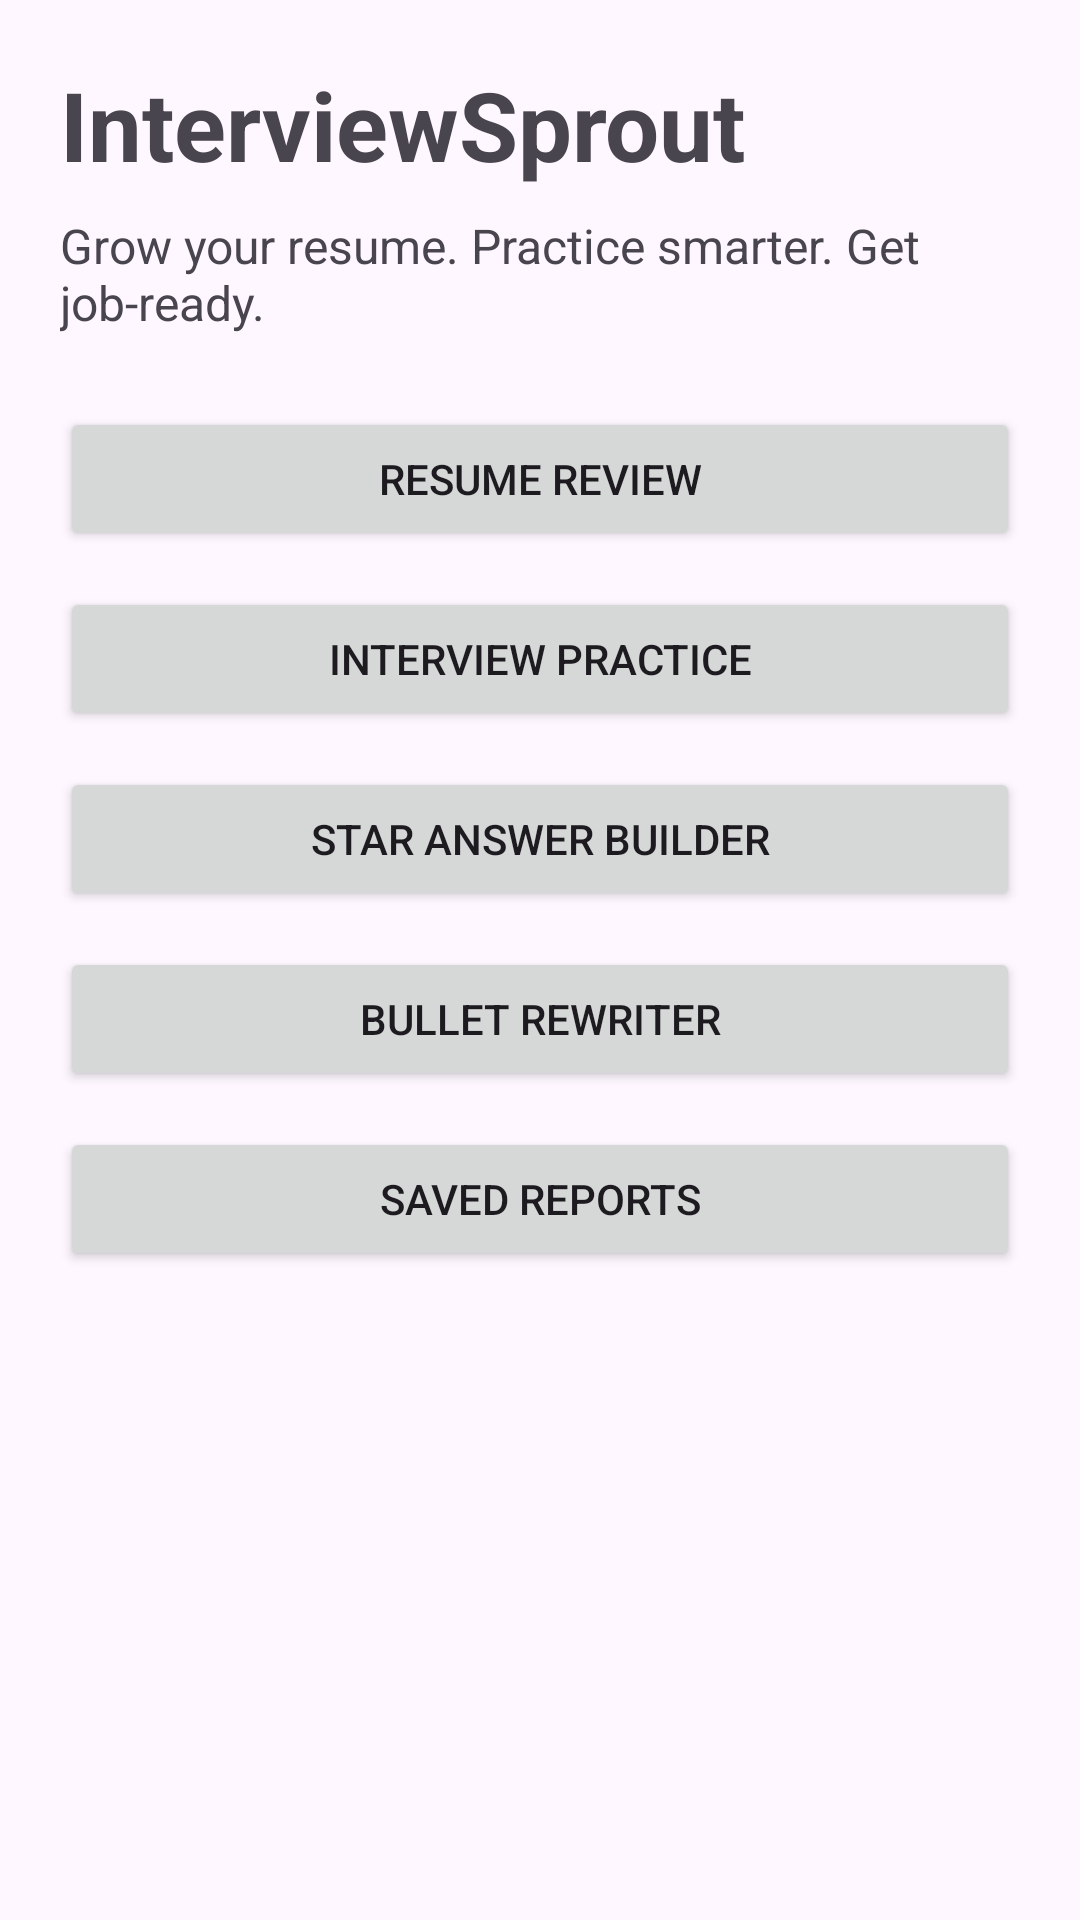

Write the Android layout XML for this screen, with the resource values it uses.
<!-- AndroidManifest.xml: application theme Theme.ResumeRefine -->
<!-- res/layout/fragment_first.xml -->
<?xml version="1.0" encoding="utf-8"?>
<ScrollView xmlns:android="http://schemas.android.com/apk/res/android"
    android:layout_width="match_parent"
    android:layout_height="match_parent"
    android:fillViewport="true">

    <LinearLayout
        android:id="@+id/homeContainer"
        android:layout_width="match_parent"
        android:layout_height="wrap_content"
        android:orientation="vertical"
        android:padding="20dp">

        <TextView
            android:layout_width="match_parent"
            android:layout_height="wrap_content"
            android:text="InterviewSprout"
            android:textSize="32sp"
            android:textStyle="bold" />

        <TextView
            android:layout_width="match_parent"
            android:layout_height="wrap_content"
            android:text="Grow your resume. Practice smarter. Get job-ready."
            android:textSize="16sp"
            android:layout_marginTop="8dp"
            android:layout_marginBottom="24dp" />

        <Button
            android:id="@+id/btnResumeReview"
            android:layout_width="match_parent"
            android:layout_height="wrap_content"
            android:text="Resume Review" />

        <Button
            android:id="@+id/btnInterviewPractice"
            android:layout_width="match_parent"
            android:layout_height="wrap_content"
            android:text="Interview Practice"
            android:layout_marginTop="12dp" />

        <Button
            android:id="@+id/btnStarBuilder"
            android:layout_width="match_parent"
            android:layout_height="wrap_content"
            android:text="STAR Answer Builder"
            android:layout_marginTop="12dp" />

        <Button
            android:id="@+id/btnBulletRewriter"
            android:layout_width="match_parent"
            android:layout_height="wrap_content"
            android:text="Bullet Rewriter"
            android:layout_marginTop="12dp" />

        <Button
            android:id="@+id/btnSavedReports"
            android:layout_width="match_parent"
            android:layout_height="wrap_content"
            android:text="Saved Reports"
            android:layout_marginTop="12dp" />

    </LinearLayout>
</ScrollView>
<!-- resources referenced by this layout -->
<resources>
  <style name="Theme.ResumeRefine" parent="Base.Theme.ResumeRefine" />
  <style name="Base.Theme.ResumeRefine" parent="Theme.Material3.DayNight.NoActionBar">
          
          
      </style>
</resources>
